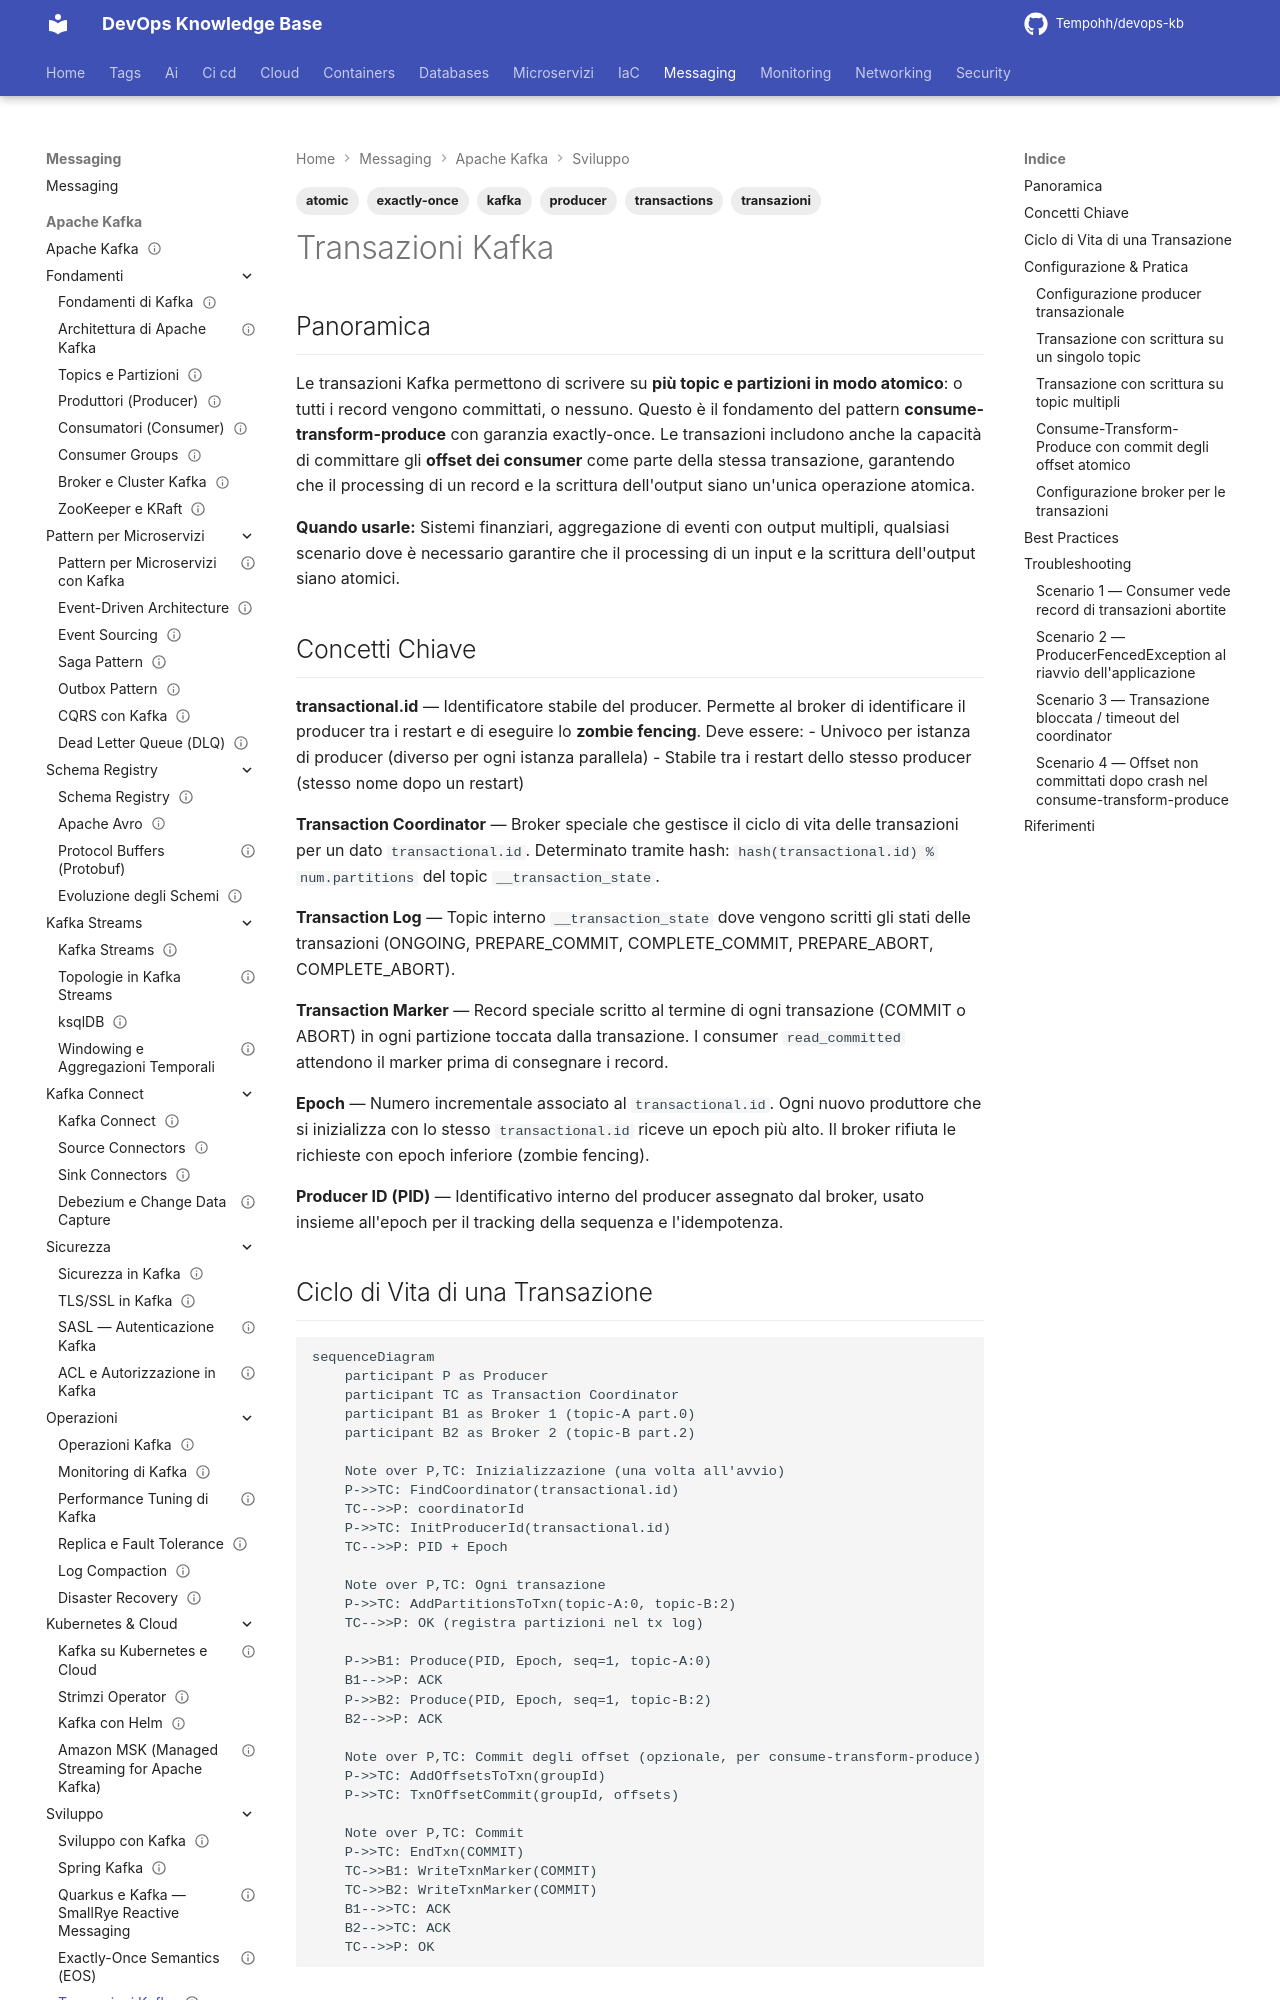

repository: Tempohh/devops-kb · page: messaging/kafka/sviluppo/transazioni/index.html · generator: mkdocs

---
title: "Transazioni Kafka"
slug: transazioni
category: messaging
tags: [kafka, transazioni, transactions, atomic, exactly-once, producer]
search_keywords: [kafka transactions, transactional producer kafka, atomic writes kafka, kafka transaction coordinator, transaction log kafka, zombie fencing kafka, kafka transactional id, transactional.id, exactly-once semantics, EOS kafka, __transaction_state, zombie producer, idempotent producer, sendOffsetsToTransaction, consume-transform-produce, atomic commit offset, begin transaction kafka, abort transaction kafka]
parent: messaging/kafka/sviluppo
related: [messaging/kafka/sviluppo/exactly-once-semantics, messaging/kafka/sviluppo/spring-kafka, messaging/kafka/pattern-microservizi/outbox-pattern, messaging/kafka/fondamenti/broker-cluster]
official_docs: https://kafka.apache.org/documentation/#transactions
status: complete
difficulty: expert
last_updated: 2026-03-29
---

# Transazioni Kafka

## Panoramica

Le transazioni Kafka permettono di scrivere su **più topic e partizioni in modo atomico**: o tutti i record vengono committati, o nessuno. Questo è il fondamento del pattern **consume-transform-produce** con garanzia exactly-once. Le transazioni includono anche la capacità di committare gli **offset dei consumer** come parte della stessa transazione, garantendo che il processing di un record e la scrittura dell'output siano un'unica operazione atomica.

**Quando usarle:** Sistemi finanziari, aggregazione di eventi con output multipli, qualsiasi scenario dove è necessario garantire che il processing di un input e la scrittura dell'output siano atomici.

## Concetti Chiave

**transactional.id** — Identificatore stabile del producer. Permette al broker di identificare il producer tra i restart e di eseguire lo **zombie fencing**. Deve essere:
- Univoco per istanza di producer (diverso per ogni istanza parallela)
- Stabile tra i restart dello stesso producer (stesso nome dopo un restart)

**Transaction Coordinator** — Broker speciale che gestisce il ciclo di vita delle transazioni per un dato `transactional.id`. Determinato tramite hash: `hash(transactional.id) % num.partitions` del topic `__transaction_state`.

**Transaction Log** — Topic interno `__transaction_state` dove vengono scritti gli stati delle transazioni (ONGOING, PREPARE_COMMIT, COMPLETE_COMMIT, PREPARE_ABORT, COMPLETE_ABORT).

**Transaction Marker** — Record speciale scritto al termine di ogni transazione (COMMIT o ABORT) in ogni partizione toccata dalla transazione. I consumer `read_committed` attendono il marker prima di consegnare i record.

**Epoch** — Numero incrementale associato al `transactional.id`. Ogni nuovo produttore che si inizializza con lo stesso `transactional.id` riceve un epoch più alto. Il broker rifiuta le richieste con epoch inferiore (zombie fencing).

**Producer ID (PID)** — Identificativo interno del producer assegnato dal broker, usato insieme all'epoch per il tracking della sequenza e l'idempotenza.
